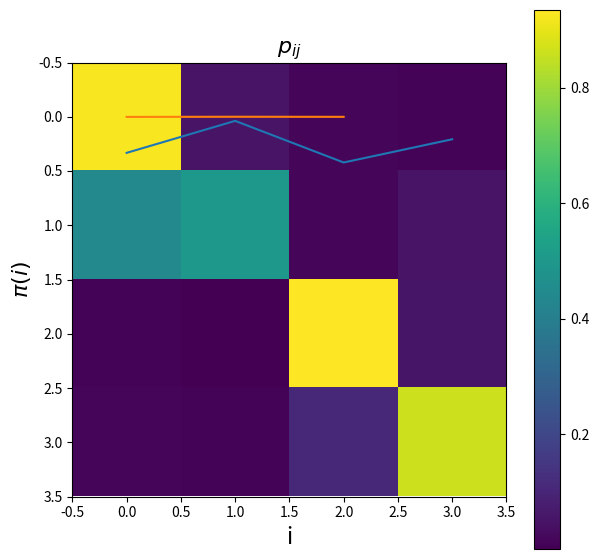
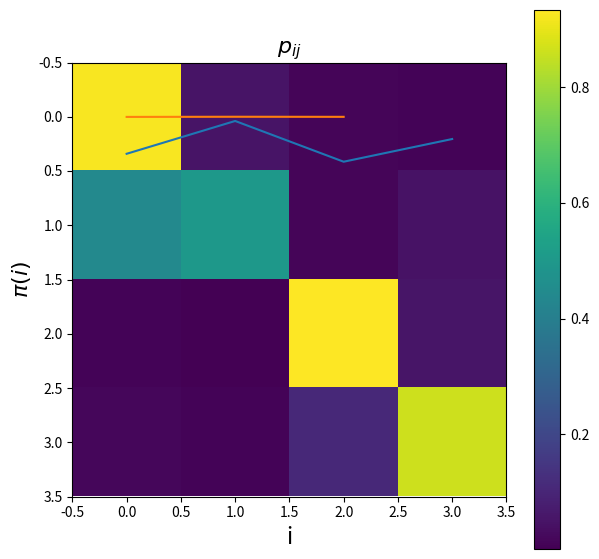
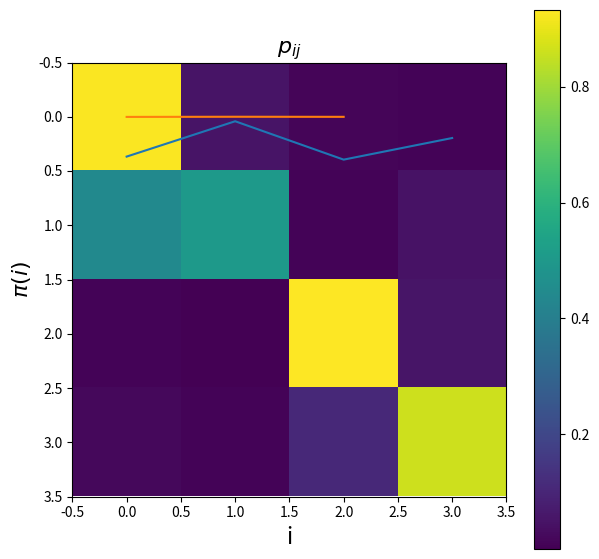
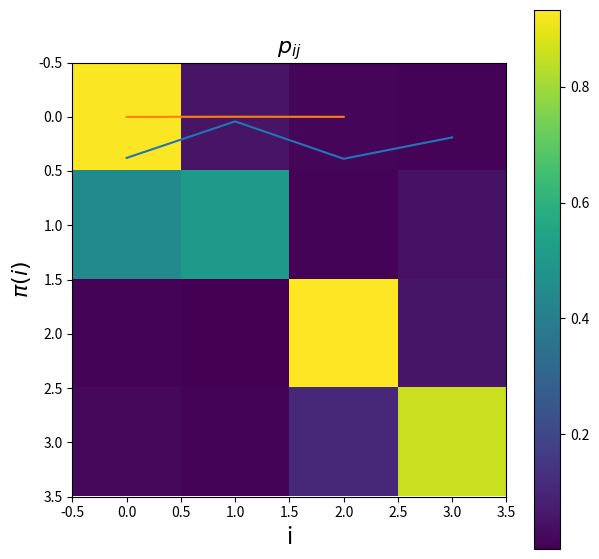
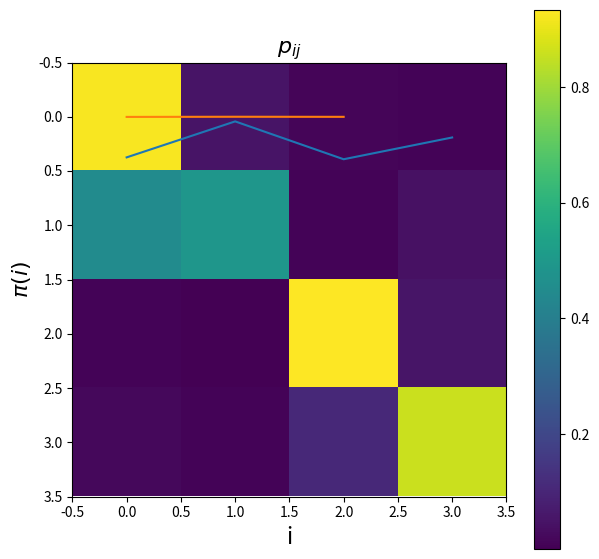

Write Python code to recreate these figures, in order.
import numpy as np 
import matplotlib.pyplot as plt

Q = np.array([0, 0.1, 0.2, 0.3])
C = np.array([[1000, 50, 20, 10],[48, 50, 1, 1],[1, 1, 600, 40],[9, 7, 33, 300]])

X0 = (C + C.T)/(2*np.sum(C))

gamma = 0.01

print("Q", Q)
print("C", C)
print("X0", X0)
print("gamma", gamma)

def dQ2(Q, i):
    return (Q[i+1] - Q[i])**2 

def compute_G(Q, X, x):
    G = np.zeros(X.shape, dtype='float64')
    for i in range(X.shape[0]):
        for j in range(X.shape[1]):
            if i > 0:
                G[i][j] += 2*dQ2(Q,i-1)**2 *X[i-1][i]**2/(x[i-1]**2 * x[i]**3)
                
            if i > 1:
                G[i][j] -= dQ2(Q,i-2)*dQ2(Q,i-1)*X[i-2][i-1]/(x[i-2] * x[i-1]**2 * x[i]**2)
            
            if i < X.shape[0]-1:
                if i+1 == j:
                    G[i][j] -= 2*dQ2(Q,i)**2 *X[i][i+1]/(x[i]**2 * x[i+1]**2) 
                G[i][j] += 2*dQ2(Q,i)**2 *X[i][i+1]**2/(x[i]**3 * x[i+1]**2)

                
            if i < X.shape[0]-2:
                if i+1 == j:
                    G[i][j] += dQ2(Q,i)*dQ2(Q,i+1)*X[i+1][i+2]/(x[i] * x[i+1]**2 * x[i+2]) 
                G[i][j] -= dQ2(Q,i)*dQ2(Q,i+1)*X[i][i+1]*X[i+1][i+2]/(x[i]**2 * x[i+1]**2 * x[i+2])
                
            
            if 0 < i < X.shape[0]-1:
                if i+1 == j:
                    G[i][j] += dQ2(Q,i)*dQ2(Q,i-1)*X[i-1][i]/(x[i-1] * x[i]**2 * x[i+1]) 
                G[i][j] -= 2*dQ2(Q,i)*dQ2(Q,i-1)*X[i-1][i]*X[i][i+1]/(x[i-1] * x[i]**3 * x[i+1])
                
    return G


def compute_F(Q, X, x, gamma):
    G = compute_G(Q, X, x)
    min_deltaQ2 = min([dQ2(Q,i) for i in range(len(Q)-1)])
    
    return 1/(min_deltaQ2 * gamma)**2 * G * G.T

def update_X(old_X, C, Q, gamma):
    new_X = np.zeros(old_X.shape, dtype='float64')
    old_x = np.sum(old_X, axis=1, dtype='float64')
    F = compute_F(Q, old_X, old_x, gamma)
    c = np.sum(C, axis=1)
    
    for i in range(old_X.shape[0]):
        for j in range(old_X.shape[1]):
            new_X[i][j] = (C[i][j]+C[j][i])/(c[i]/old_x[i] + c[j]/old_x[j] + F[i][j])
            
    return new_X

def compute_error(old_X, new_X):
    return np.linalg.norm(np.sum(new_X, axis=1) - np.sum(old_X, axis=1))

def fit_markov_state_model(counts, coordinates, gamma, error):
    old_X = np.random.uniform(0,1,size=counts.shape)  #(counts + counts.T)/(2*np.sum(counts)) 
    old_X = old_X + old_X.T
    current_err = float('inf')
    
    iterations = 0
    while current_err > error:
        new_X = update_X(old_X, counts, coordinates, gamma)
        current_err = compute_error(old_X, new_X)
        old_X = new_X
        iterations += 1
        
    stationary_distribution = np.sum(old_X, axis=1)
    transition_matrix = (old_X.T/stationary_distribution).T
    stationary_distribution /= np.sum(stationary_distribution)
    
    print(f'Finished in {iterations} iteration(s). Error {round(current_err,7)}.')
        
    return stationary_distribution, transition_matrix

def compute_diffusion_coefficients(X, rate_matrix):
    D = np.zeros(len(X)-1)
    Xd = np.zeros(len(X)-1)
    for i in range(len(X)-1):
        D[i] = ((X[i+1]-X[i])**2) * np.sqrt(rate_matrix[i][i+1]*rate_matrix[i+1][i])
        Xd[i] = 0.5 * (X[i] + X[i+1]) 
        
    return D, Xd

for gamma in [10, 0.1, 0.01, 0.001, 0.00005]:
    stationary_distribution, transition_matrix = fit_markov_state_model(counts=C, coordinates=Q, gamma=gamma, error=0.01)

    fig = plt.figure(figsize=(7,7))
    plt.imshow(transition_matrix)
    plt.title(r'$p_{ij}$', fontsize=16)
    plt.xlabel('j', fontsize=16)
    plt.ylabel('i', fontsize=16)
    plt.colorbar()
    plt.show()

    plt.plot(stationary_distribution)
    plt.xlabel('i', fontsize=16)
    plt.ylabel(r'$\pi(i)$', fontsize=16)

    print(stationary_distribution)
    print(np.sum(stationary_distribution))
    
    plt.show()
    D = compute_diffusion_coefficients(Q, transition_matrix)
    plt.plot(D[0])

